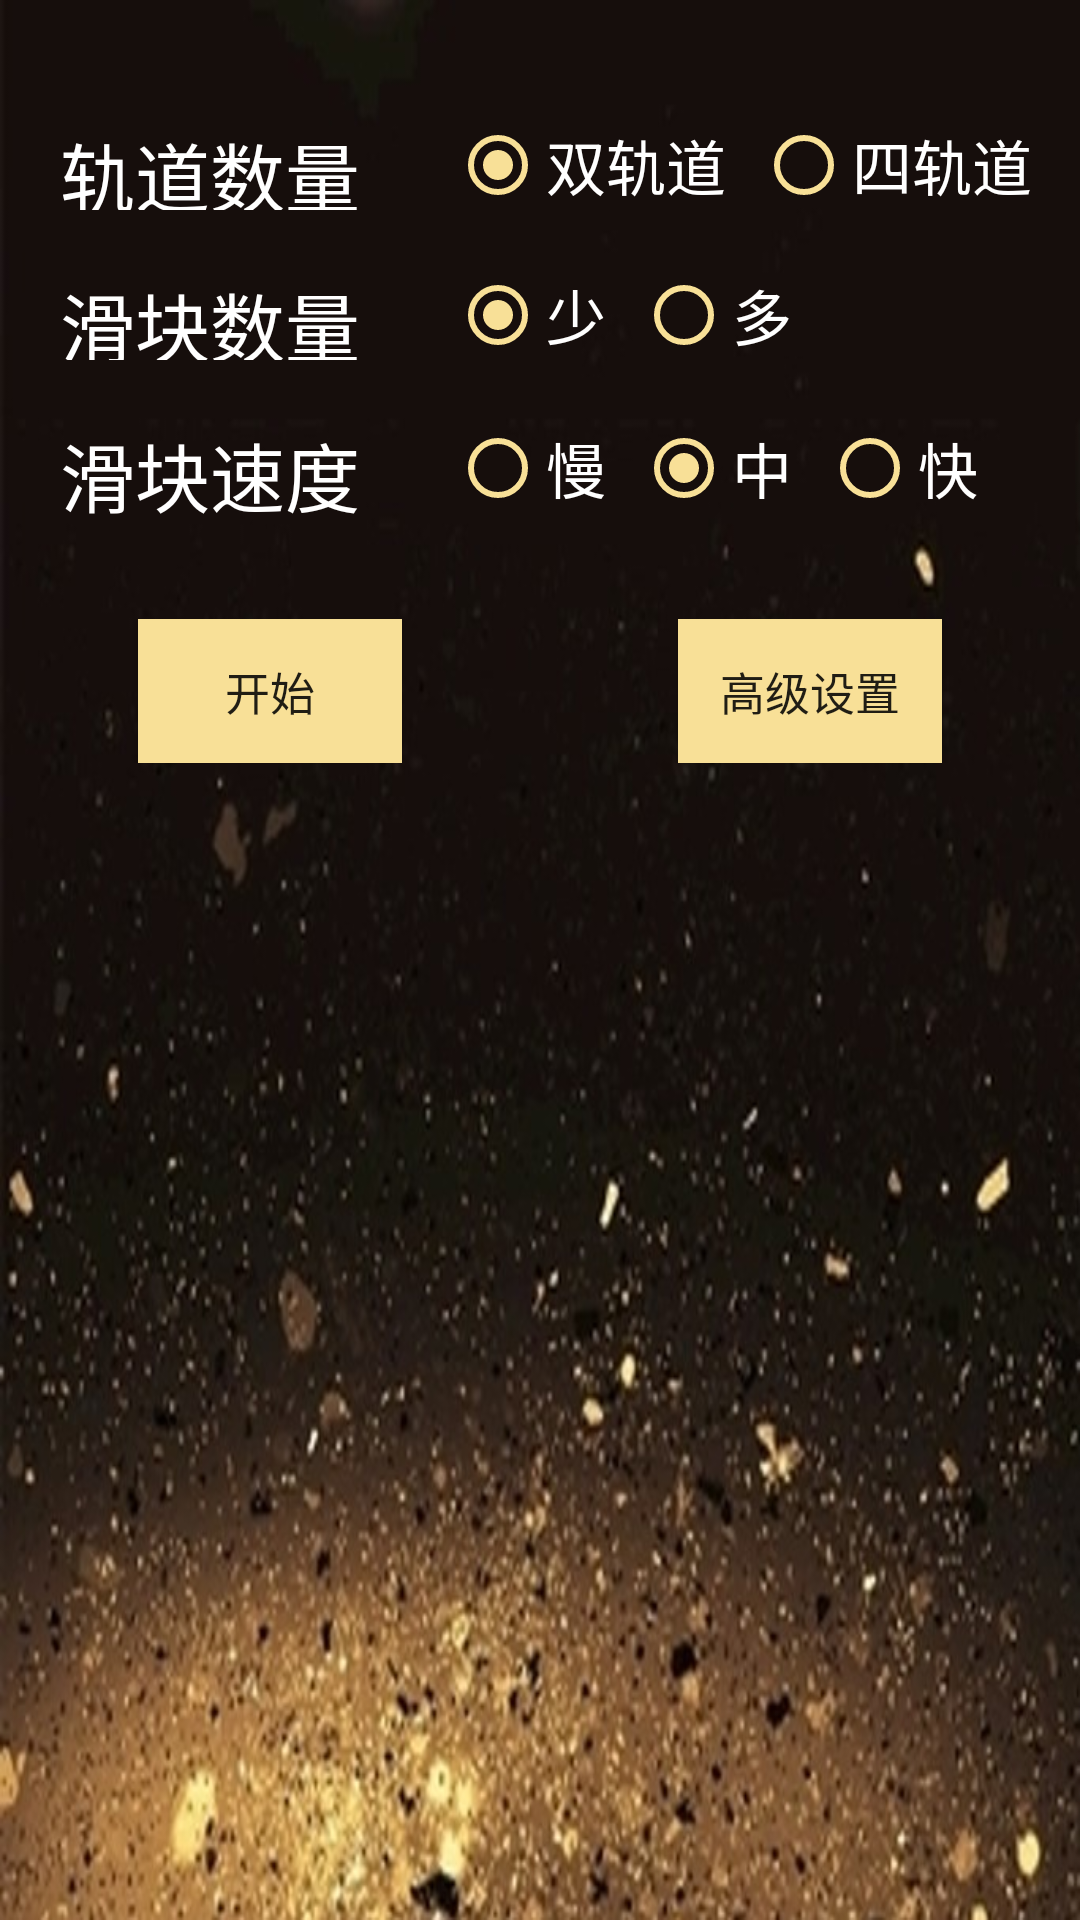

Reconstruct the res/layout file that produces this screen, plus the resources it refers to.
<!-- AndroidManifest.xml: application theme AppTheme -->
<!-- res/layout/activity_origin_choice.xml -->
<?xml version="1.0" encoding="utf-8"?>
<LinearLayout xmlns:android="http://schemas.android.com/apk/res/android"
    xmlns:app="http://schemas.android.com/apk/res-auto"
    xmlns:tools="http://schemas.android.com/tools"
    android:layout_width="match_parent"
    android:layout_height="match_parent"
    tools:context=".OriginChoiceActivity"
    android:background="@drawable/b_bottom"
    android:orientation="vertical">

    <LinearLayout
        android:layout_width="match_parent"
        android:layout_height="50dp"
        android:layout_marginTop="30dp"
        android:layout_marginLeft="10dp">
        <TextView
            android:layout_width="wrap_content"
            android:layout_height="wrap_content"
            android:layout_margin="10dp"
            android:textColor="@color/colorWhite"
            android:text="轨道数量"
            android:textSize="25dp">
        </TextView>
        <RadioGroup
            android:layout_width="wrap_content"
            android:layout_height="wrap_content"
            android:orientation="horizontal"
            android:layout_margin="10dp"
            android:id="@+id/roadCounts">
            <RadioButton
                android:layout_width="wrap_content"
                android:layout_height="wrap_content"
                android:text="双轨道"
                android:layout_marginLeft="10dp"
                android:checked="true"
                android:textColor="@color/colorWhite"
                android:buttonTint="@color/colorLightYellow"
                android:textSize="20dp"
                android:id="@+id/two">
            </RadioButton>
            <RadioButton
                android:layout_width="wrap_content"
                android:layout_height="wrap_content"
                android:text="四轨道"
                android:layout_marginLeft="10dp"
                android:textColor="@color/colorWhite"
                android:buttonTint="@color/colorLightYellow"
                android:textSize="20dp"
                android:id="@+id/four">
            </RadioButton>
        </RadioGroup>
    </LinearLayout>

    <LinearLayout
        android:layout_width="match_parent"
        android:layout_height="50dp"
        android:layout_marginLeft="10dp">
        <TextView
            android:layout_width="wrap_content"
            android:layout_height="wrap_content"
            android:layout_margin="10dp"
            android:textColor="@color/colorWhite"
            android:text="滑块数量"
            android:textSize="25dp">
        </TextView>
        <RadioGroup
            android:layout_width="wrap_content"
            android:layout_height="wrap_content"
            android:orientation="horizontal"
            android:layout_margin="10dp"
            android:id="@+id/blockCounts">
            <RadioButton
                android:layout_width="wrap_content"
                android:layout_height="wrap_content"
                android:text="少"
                android:layout_marginLeft="10dp"
                android:buttonTint="@color/colorLightYellow"
                android:checked="true"
                android:textColor="@color/colorWhite"
                android:textSize="20dp"
                android:id="@+id/less">
            </RadioButton>
            <RadioButton
                android:layout_width="wrap_content"
                android:layout_height="wrap_content"
                android:text="多"
                android:layout_marginLeft="10dp"
                android:buttonTint="@color/colorLightYellow"
                android:textColor="@color/colorWhite"
                android:textSize="20dp"
                android:id="@+id/more">
            </RadioButton>
        </RadioGroup>
    </LinearLayout>

    <LinearLayout
        android:layout_width="match_parent"
        android:layout_height="wrap_content"
        android:layout_marginLeft="10dp">
        <TextView
            android:layout_width="wrap_content"
            android:layout_height="wrap_content"
            android:textColor="@color/colorWhite"
            android:textSize="25dp"
            android:layout_margin="10dp"
            android:text="滑块速度">
        </TextView>
        <RadioGroup
            android:layout_width="wrap_content"
            android:layout_height="wrap_content"
            android:orientation="horizontal"
            android:layout_margin="10dp"
            android:id="@+id/rateCounts">
            <RadioButton
                android:layout_width="wrap_content"
                android:layout_height="wrap_content"
                android:layout_marginLeft="10dp"
                android:text="慢"
                android:buttonTint="@color/colorLightYellow"
                android:textColor="@color/colorWhite"
                android:textSize="20dp"
                android:id="@+id/slow">
            </RadioButton>
            <RadioButton
                android:layout_width="wrap_content"
                android:layout_height="wrap_content"
                android:layout_marginLeft="10dp"
                android:text="中"
                android:checked="true"
                android:buttonTint="@color/colorLightYellow"
                android:textColor="@color/colorWhite"
                android:textSize="20dp"
                android:id="@+id/middle">
            </RadioButton>
            <RadioButton
                android:layout_width="wrap_content"
                android:layout_height="wrap_content"
                android:layout_marginLeft="10dp"
                android:text="快"
                android:buttonTint="@color/colorLightYellow"
                android:textColor="@color/colorWhite"
                android:textSize="20dp"
                android:id="@+id/fast">
            </RadioButton>
        </RadioGroup>
    </LinearLayout>

    <LinearLayout
        android:layout_width="match_parent"
        android:layout_height="wrap_content"
        android:orientation="horizontal"
        android:layout_marginTop="20dp">

        <LinearLayout
            android:layout_width="match_parent"
            android:layout_weight="1"
            android:layout_height="wrap_content"
            android:gravity="center">
            <Button
                android:layout_width="wrap_content"
                android:layout_height="wrap_content"
                android:text="开始"
                android:textSize="15dp"
                android:background="@color/colorLightYellow"
                android:id="@+id/start">

            </Button>
        </LinearLayout>

        <LinearLayout
            android:layout_width="match_parent"
            android:layout_height="wrap_content"
            android:gravity="center"
            android:layout_weight="1">

            <Button
                android:layout_width="wrap_content"
                android:layout_height="wrap_content"
                android:text="高级设置"
                android:layout_gravity="right"
                android:textSize="15dp"
                android:background="@color/colorLightYellow"
                android:id="@+id/advancedChoice">

            </Button>
        </LinearLayout>

    </LinearLayout>

    <ProgressBar
        android:layout_width="match_parent"
        android:layout_height="wrap_content"
        android:id="@+id/progressBar"
        android:visibility="invisible">
    </ProgressBar>

</LinearLayout>
<!-- resources referenced by this layout -->
<resources>
  <color name="colorLightYellow">#F8E097</color>
  <color name="colorWhite">#ffffff</color>
  <!-- drawable b_bottom: jpg bitmap (drawable, 77854 bytes) -->
  <style name="AppTheme" parent="Theme.AppCompat.Light.DarkActionBar">
          
          <item name="colorPrimary">@color/colorGold</item>
          <item name="colorPrimaryDark">@color/colorBlack</item>
          <item name="colorAccent">@color/colorLightYellow</item>
      </style>
  <color name="colorGold">#E0A86F</color>
  <color name="colorBlack">#000000</color>
</resources>
